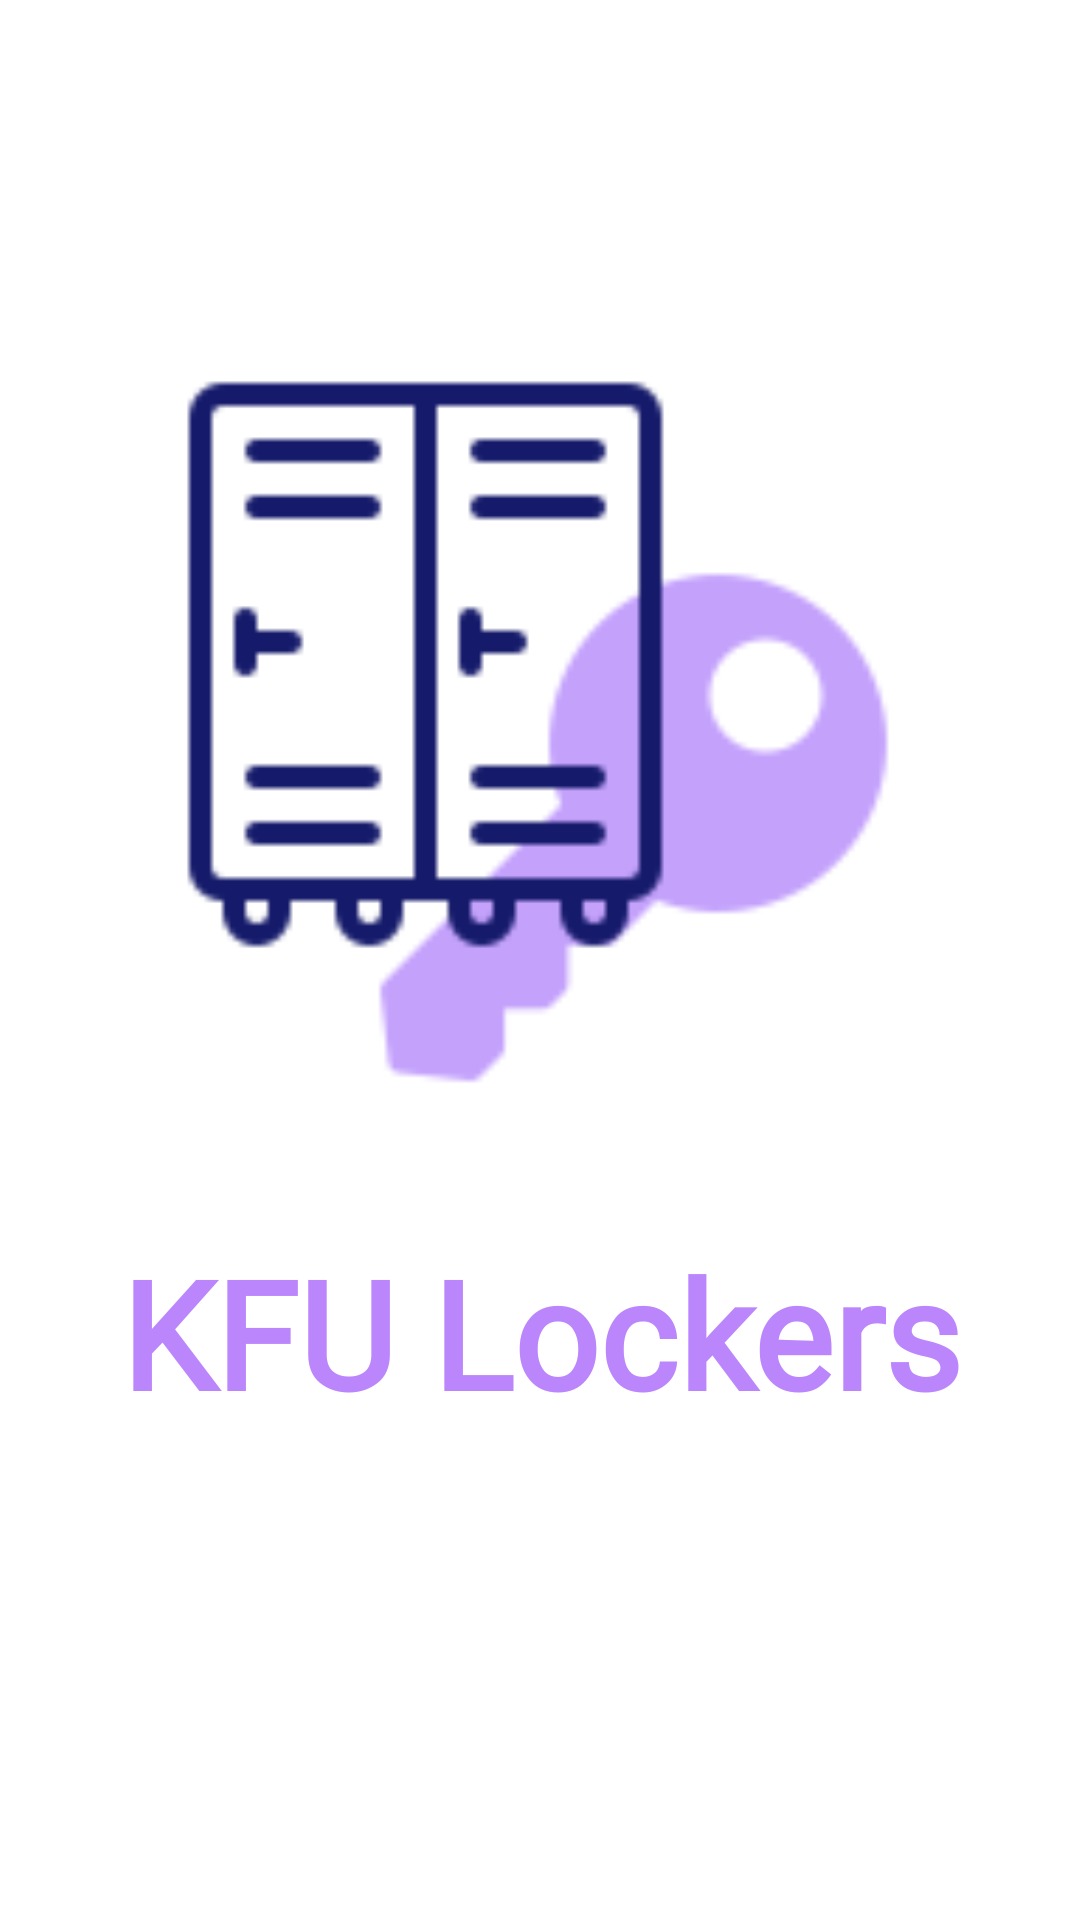

Android layout source for this screen:
<!-- AndroidManifest.xml: application theme Theme.LockersProject -->
<!-- res/layout/activity_logo.xml -->
<?xml version="1.0" encoding="utf-8"?>
<androidx.constraintlayout.widget.ConstraintLayout xmlns:android="http://schemas.android.com/apk/res/android"
    xmlns:app="http://schemas.android.com/apk/res-auto"
    xmlns:tools="http://schemas.android.com/tools"
    android:layout_width="match_parent"
    android:layout_height="match_parent"
    android:id="@+id/LogoScreen"
    android:background="@color/White"
    tools:context=".Logo">

    <ImageView
        android:id="@+id/logoStart"
        android:layout_width="240dp"
        android:layout_height="248dp"
        android:layout_marginTop="120dp"
        app:layout_constraintEnd_toEndOf="parent"
        app:layout_constraintHorizontal_bias="0.494"
        app:layout_constraintStart_toStartOf="parent"
        app:layout_constraintTop_toTopOf="parent"
        app:srcCompat="@drawable/logo" />

    <TextView
        android:id="@+id/nameStart"
        android:layout_width="wrap_content"
        android:layout_height="wrap_content"
        android:layout_marginBottom="120dp"
        android:fontFamily="@font/aldrich"
        android:text="@string/app_name"
        android:textAlignment="center"
        android:textColor="@color/purple_200"
        android:textSize="50sp"
        android:textStyle="bold"
        app:layout_constraintBottom_toBottomOf="parent"
        app:layout_constraintEnd_toEndOf="parent"
        app:layout_constraintHorizontal_bias="0.498"
        app:layout_constraintStart_toStartOf="parent"
        app:layout_constraintTop_toBottomOf="@+id/logoStart" />

</androidx.constraintlayout.widget.ConstraintLayout>
<!-- resources referenced by this layout -->
<resources>
  <color name="White">#FFFFFFFF</color>
  <color name="purple_200">#FFBB86FC</color>
  <!-- drawable logo: png bitmap (drawable, 3419 bytes) -->
  <string name="app_name">KFU Lockers</string>
  <style name="Theme.LockersProject" parent="Theme.MaterialComponents.DayNight.DarkActionBar">
          
          <item name="colorPrimary">@color/purple_500</item>
          <item name="colorPrimaryVariant">@color/purple_700</item>
          <item name="colorOnPrimary">@color/White</item>
          
          <item name="colorSecondary">@color/teal_200</item>
          <item name="colorSecondaryVariant">@color/teal_700</item>
          <item name="colorOnSecondary">@color/White</item>
          
          <item name="android:statusBarColor" tools:targetApi="l">?attr/colorPrimaryVariant</item>
          
      </style>
  <color name="purple_500">#FF6200EE</color>
  <color name="purple_700">#FF3700B3</color>
  <color name="teal_200">#FF03DAC5</color>
  <color name="teal_700">#FF018786</color>
</resources>
